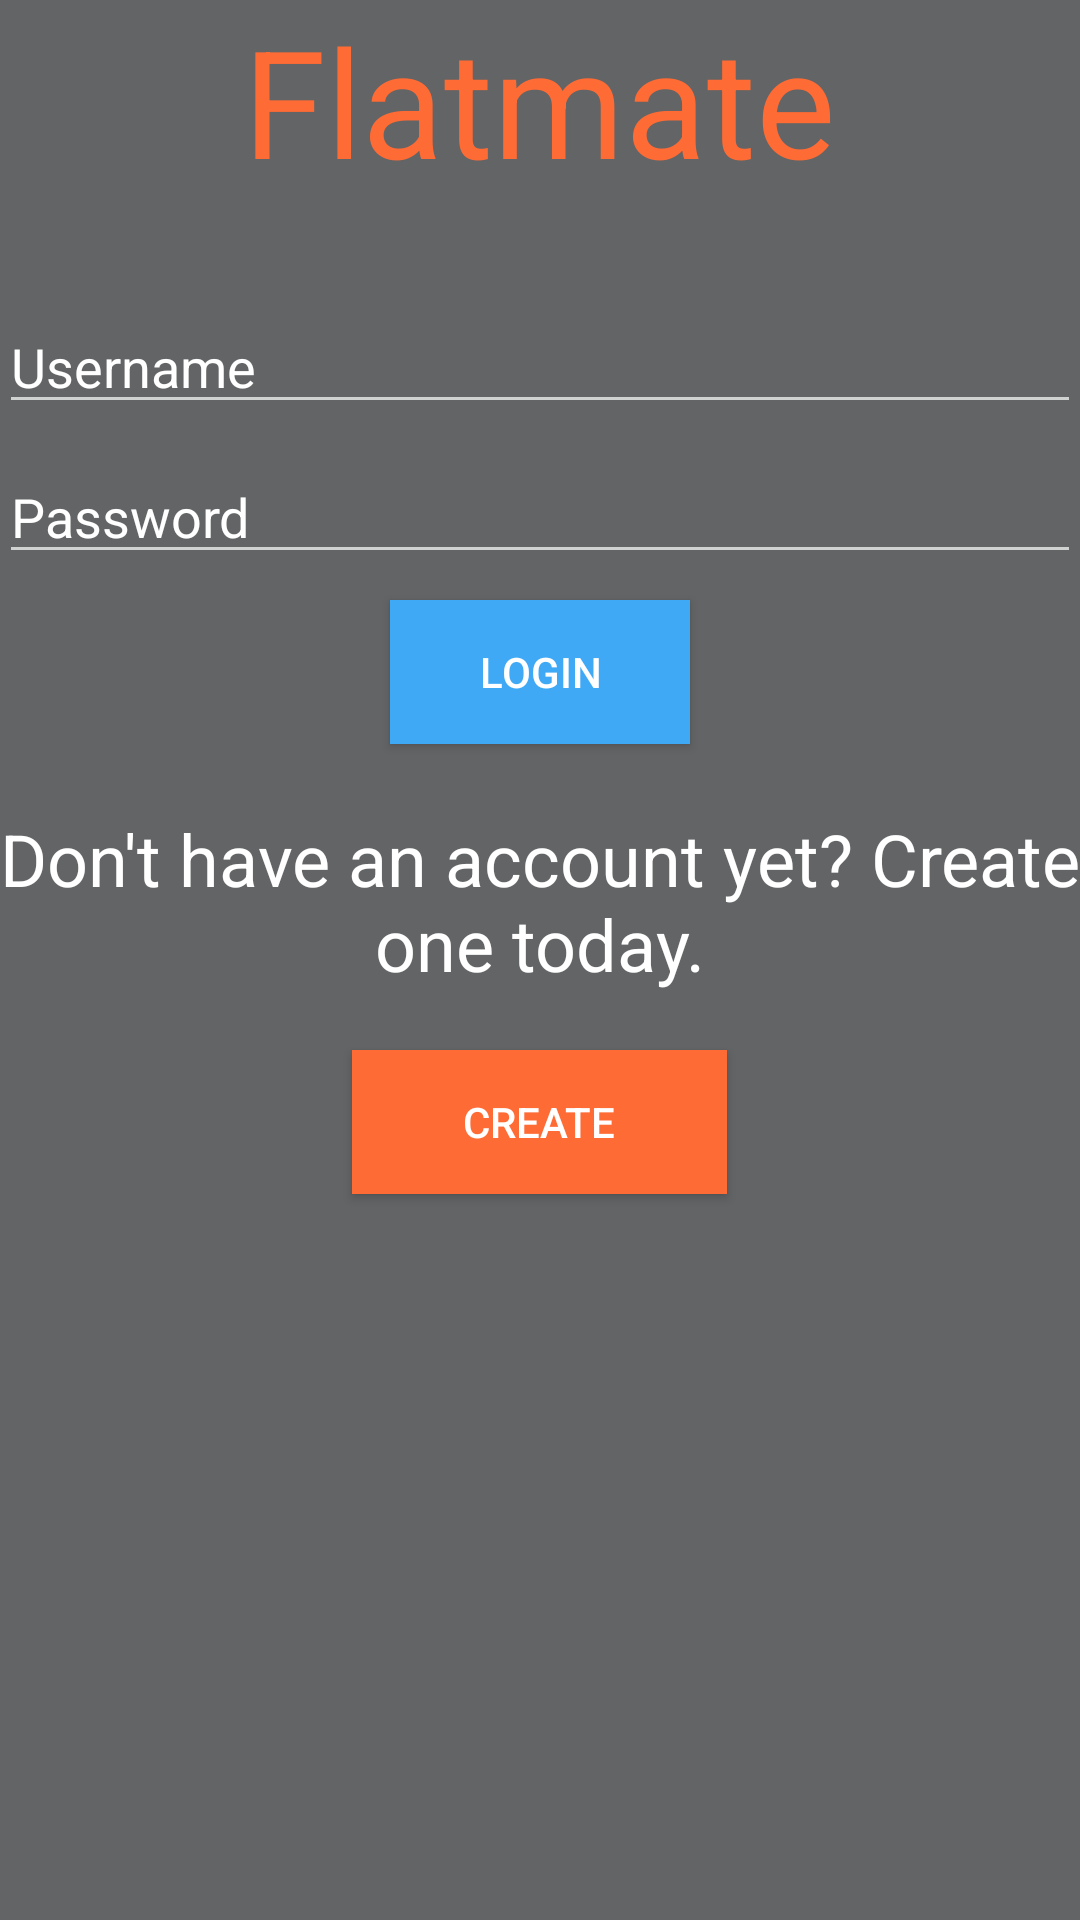

Android layout source for this screen:
<!-- AndroidManifest.xml: application theme AppTheme -->
<!-- res/layout/activity_login.xml -->
<RelativeLayout xmlns:android="http://schemas.android.com/apk/res/android"
   xmlns:tools="http://schemas.android.com/tools" android:layout_width="match_parent"
   android:layout_height="match_parent" android:paddingLeft="@dimen/activity_horizontal_margin"
   android:paddingRight="@dimen/activity_horizontal_margin"
   android:paddingTop="@dimen/activity_vertical_margin"
   android:paddingBottom="@dimen/activity_vertical_margin" tools:context=".MainActivity"
   android:background="#626465">
   
   <TextView android:text="Flatmate" android:layout_width="wrap_content"
      android:textColor="#ff6b35"
      android:layout_height="wrap_content"
      android:id="@+id/FlateMateHeaderText"
      android:textSize="50dp"
      android:layout_alignParentTop="true"
      android:layout_centerHorizontal="true" />
      
   <EditText
       android:id="@+id/userIdTextField"
       style="@style/usernameField"
       android:layout_marginTop="100dp" />

   <EditText
      android:id="@+id/passwordTextField"
      style="@style/passwordField"
      android:layout_marginTop="150dp"/>
      
   <Button
      android:id="@+id/loginButton"
      style="@style/centerBlueButton"
      android:text="Login" />
   
   <Button
      android:id="@+id/createButtonAddUnitID"
      style="@style/centerOrangeButton"
      android:text="Create"/>

   <TextView
       android:id="@+id/infoDisplayText"
       android:layout_width="wrap_content"
       android:layout_height="wrap_content"
       android:layout_centerHorizontal="true"
       android:layout_marginTop="270dp"
       android:text="Don't have an account yet? Create one today."
       android:textColor="#ffffff"
       android:textSize="24dp"
       android:gravity="center"
       android:textAppearance="?android:attr/textAppearanceMedium" />

</RelativeLayout>
<!-- resources referenced by this layout -->
<resources>
  <style name="centerBlueButton">
          <item name="android:layout_width">100dp</item>
          <item name="android:layout_height">wrap_content</item>
          <item name="android:layout_marginTop">200dp</item>
          <item name="android:layout_centerHorizontal">true</item>
          <item name="android:background">#3fa9f5</item>
      </style>
  <style name="centerOrangeButton">
          <item name="android:layout_width">125dp</item>
          <item name="android:layout_height">wrap_content</item>
          <item name="android:layout_marginTop">350dp</item>
          <item name="android:layout_centerHorizontal">true</item>
          <item name="android:background">#ff6b35</item>
      </style>
  <style name="passwordField">
          <item name="android:inputType">textPassword</item>
          <item name="android:hint">Password</item>
          <item name="android:textColorHint">#ffffff</item>
          <item name="android:layout_width">match_parent</item>
          <item name="android:layout_height">wrap_content</item>
      </style>
  <style name="usernameField">
          <item name="android:inputType">textPersonName</item>
          <item name="android:hint">Username</item>
          <item name="android:textColorHint">#ffffff</item>
          <item name="android:layout_width">match_parent</item>
          <item name="android:layout_height">wrap_content</item>
      </style>
  <style name="AppTheme" parent="AppBaseTheme">
          
      </style>
  <style name="AppBaseTheme" parent="android:Theme.Light">
          
      </style>
</resources>
